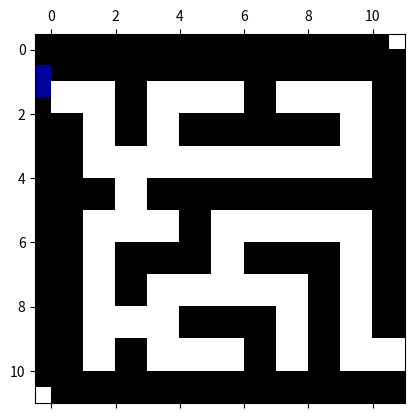

Write the Python code that produced this figure.
import numpy as np
import matplotlib.pyplot as plt
import matplotlib as mpl
from matplotlib.animation import FuncAnimation
import matplotlib.cm as cm
import random as rd


def generateGrille():
    global width, height
    maze = []
    temp = []
    nbrColor = 9
    for line in range(height-1):
        paireColumn = 0
        if(line % 2):
            temp.append(1)
            for column in range(1, width-1):
                temp.append(nbrColor if column % 2 else 1)
                nbrColor += 1
            temp.append(1)
            maze.append(temp)
            temp = []
        else:
            maze.append([1 for i in range(width)])
    maze.append([1 for i in range(width)])
    maze = np.array(maze)
    if(not(width % 2 == 0 and height % 2 == 0)):
        maze[height-2][width-1] = maze[height-2][width-2]
        maze[1][0] = maze[1][1]
    else:
        maze[1][0] = maze[1][1]
        maze[height-3][width-1] = maze[height-3][width-3]
        maze[height-3][width-2] = maze[height-3][width-3]
    return maze


def chooseRdWall():
    global maze, width, height
    wall = 0
    line, column = 0, 0
    while wall != 1:
        line, column = rd.randint(0, height-1), rd.randint(0, width-1)
        # we don't want to take the main walls
        if(line != 0 and line != 0 and column != height-1 and column != 0
                and line+1 < height and column+1 < width):
            if(maze[line+1][column] != maze[line-1][column]
                    and maze[line+1][column] != 1 and maze[line-1][column] != 1
                    and maze[line][column] == 1):
                    wall = maze[line][column]

            elif(maze[line][column+1] != maze[line][column-1]
                and maze[line][column+1] !=1 and maze[line][column-1] !=1
                and maze[line][column] == 1):
                    wall = maze[line][column]

            else:
                ...
    return line, column


def changeColor(nbrToChange, nbr):
    global maze, width, height
    if(nbr != 1 and nbrToChange != 1):
        maze[maze == nbrToChange] = nbr
        # print("je change la couleur car nbr=", nbr, "et nbrToChange=", nbrToChange)
    return maze


def breakWall():
    global maze, width, height
    line, column = chooseRdWall()
    if(column+1 < width and line+1 < height and column != 0 and line != 0):
        if(maze[line][column+1] != 1 or maze[line+1][column] != 1
                or maze[line-1][column] != 1 or maze[line][column-1] != 1):
            if(maze[line][column-1] != maze[line][column+1]):
                maze[line][column] = maze[line][column-1]
                changeColor(maze[line][column+1], maze[line][column-1])
            if(maze[line-1][column] != maze[line+1][column]):
                maze[line][column] = maze[line-1][column]
                changeColor(maze[line+1][column], maze[line-1][column])
    return maze


def sameNumbersInTab(tab):
    if(tab != []):
        number = tab[0]
        for i in tab:
            if number != i:
                return 1
    return 0


def createMaze(anim=0):
    global width, height, maze, sameNumbers

    # this table have to be 100% True
    while False in sameNumbers:
        for i in range(height):
            temp = list(filter(lambda a: a != 1, maze[i].copy()))
            if(temp != []):
                temp = list(filter(lambda a: a != temp[0], temp))
                if(temp != []):
                    maze = breakWall()
                else:
                    sameNumbers[i] = True
            else:
                sameNumbers[i] = True
        if(anim):
            return maze
    return maze


def showAnimationMaze():
    def update(i):
        global maze
        maze = createMaze(1)
        matrice.set_array(maze)

    fig, ax = plt.subplots()
    matrice = ax.matshow(maze)
    matrice.set_cmap(cmap=plt.cm.gnuplot2)
    ani = FuncAnimation(fig, update, frames=19, interval=1000)
    plt.show()


def showMaze():
    maze = createMaze()

    plt.pcolor(maze, cmap=plt.cm.gnuplot2)
    plt.show()

def init(w, h):
    global width, height, maze, sameNumbers
    width, height = w, h
    sameNumbers = [False for i in range(height)]
    maze = np.array(generateGrille())

width, height, maze, sameNumbers = 0, 0, [], []

if __name__ == "__main__":

    width, height = 11,11
    init(width, height)

    # if we want to show an animation
    showAnimationMaze()

    # if we only want to show directly the maze
    showMaze()

    # if we want to only recuperate the matrix of the maze
    maze = createMaze()
    print(maze)
